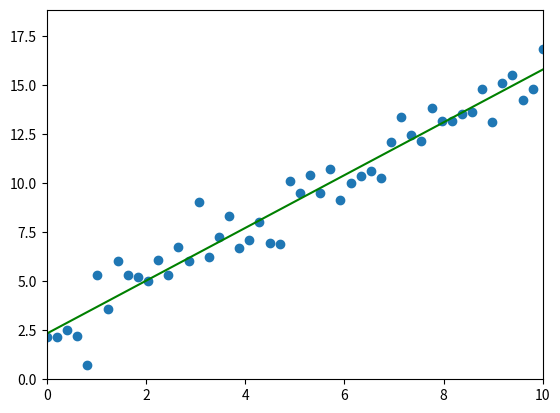
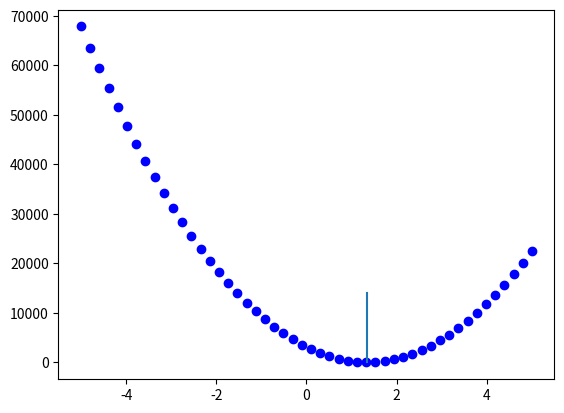
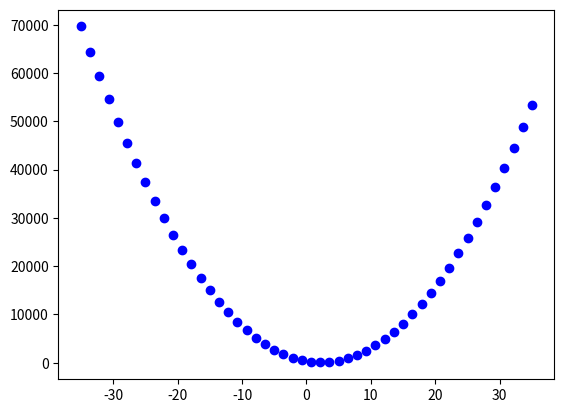

Write Python code to recreate these figures, in order. (Note: this script raises an exception after producing the figures.)
import numpy as np
import matplotlib.pyplot as plt

""" === Linear Least-Squares ===
The model is linear.
=> The cost function is create from squared distance
=> which gives a quadratic cost function. (of the for f(x) = x.T Q x + L x + c)
=> It is possible to find the minimum of the cost function analytically.
=> This minimum is the global minimum.
"""


a = 1.35
b = 2.33
N = 50
noise = np.random.randn(N)
x = np.linspace(0, 10, N)
y = a * x + b + noise



plt.scatter(x, y)
plt.ylim([0, 2 + np.max(y)])
plt.xlim([0, 10])

M = 50
a_ests = np.linspace(-5, 5, M)
b_ests = np.linspace(-35, 35, M)


# cost function wrt. a
costs = []
for a_est in a_ests:
    y_est = a_est * x + b
    cost = np.sum((y_est - y)**2)
    costs.append(cost)


# cost function wrt. a
costs_b = []
for b_est in b_ests:
    y_est = a * x + b_est
    cost_b = np.sum((y_est - y)**2)
    costs_b.append(cost_b)

# (developed cost function)
costs2 = []
for a_est in a_ests:
    cost2 = np.sum(a_est**2 * x**2 + (b - y)**2 + 2 * a_est * x * (b-y))
    costs2.append(cost2)


a_est = 1.0 / x.dot(x) * x.dot(y - b)


plt.plot([-10, 10], [-10*a_est+b, 10*a_est+b], c="green")


plt.figure("cost wrt. a")
plt.scatter(a_ests, costs, c="blue")
# plt.scatter(a_ests, costs2, c="red")
plt.plot([a_est, a_est], [-10, 14000])

plt.figure("cost wrt. b")
plt.scatter(b_ests, costs_b, c="blue")



a_ests, b_ests = np.meshgrid(a_ests, b_ests)
costs_2d = np.sum((a_ests.reshape((M, M, 1)) * x.reshape((1, N)) + b_ests.reshape((M, M, 1)) - y.reshape((1, N)))**2, axis=2)


fig = plt.figure()
ax = fig.gca(projection='3d')
ax.plot_surface(a_ests, b_ests, costs_2d, cmap=("jet"))
plt.figure("cost2d")
plt.imshow(costs_2d)
